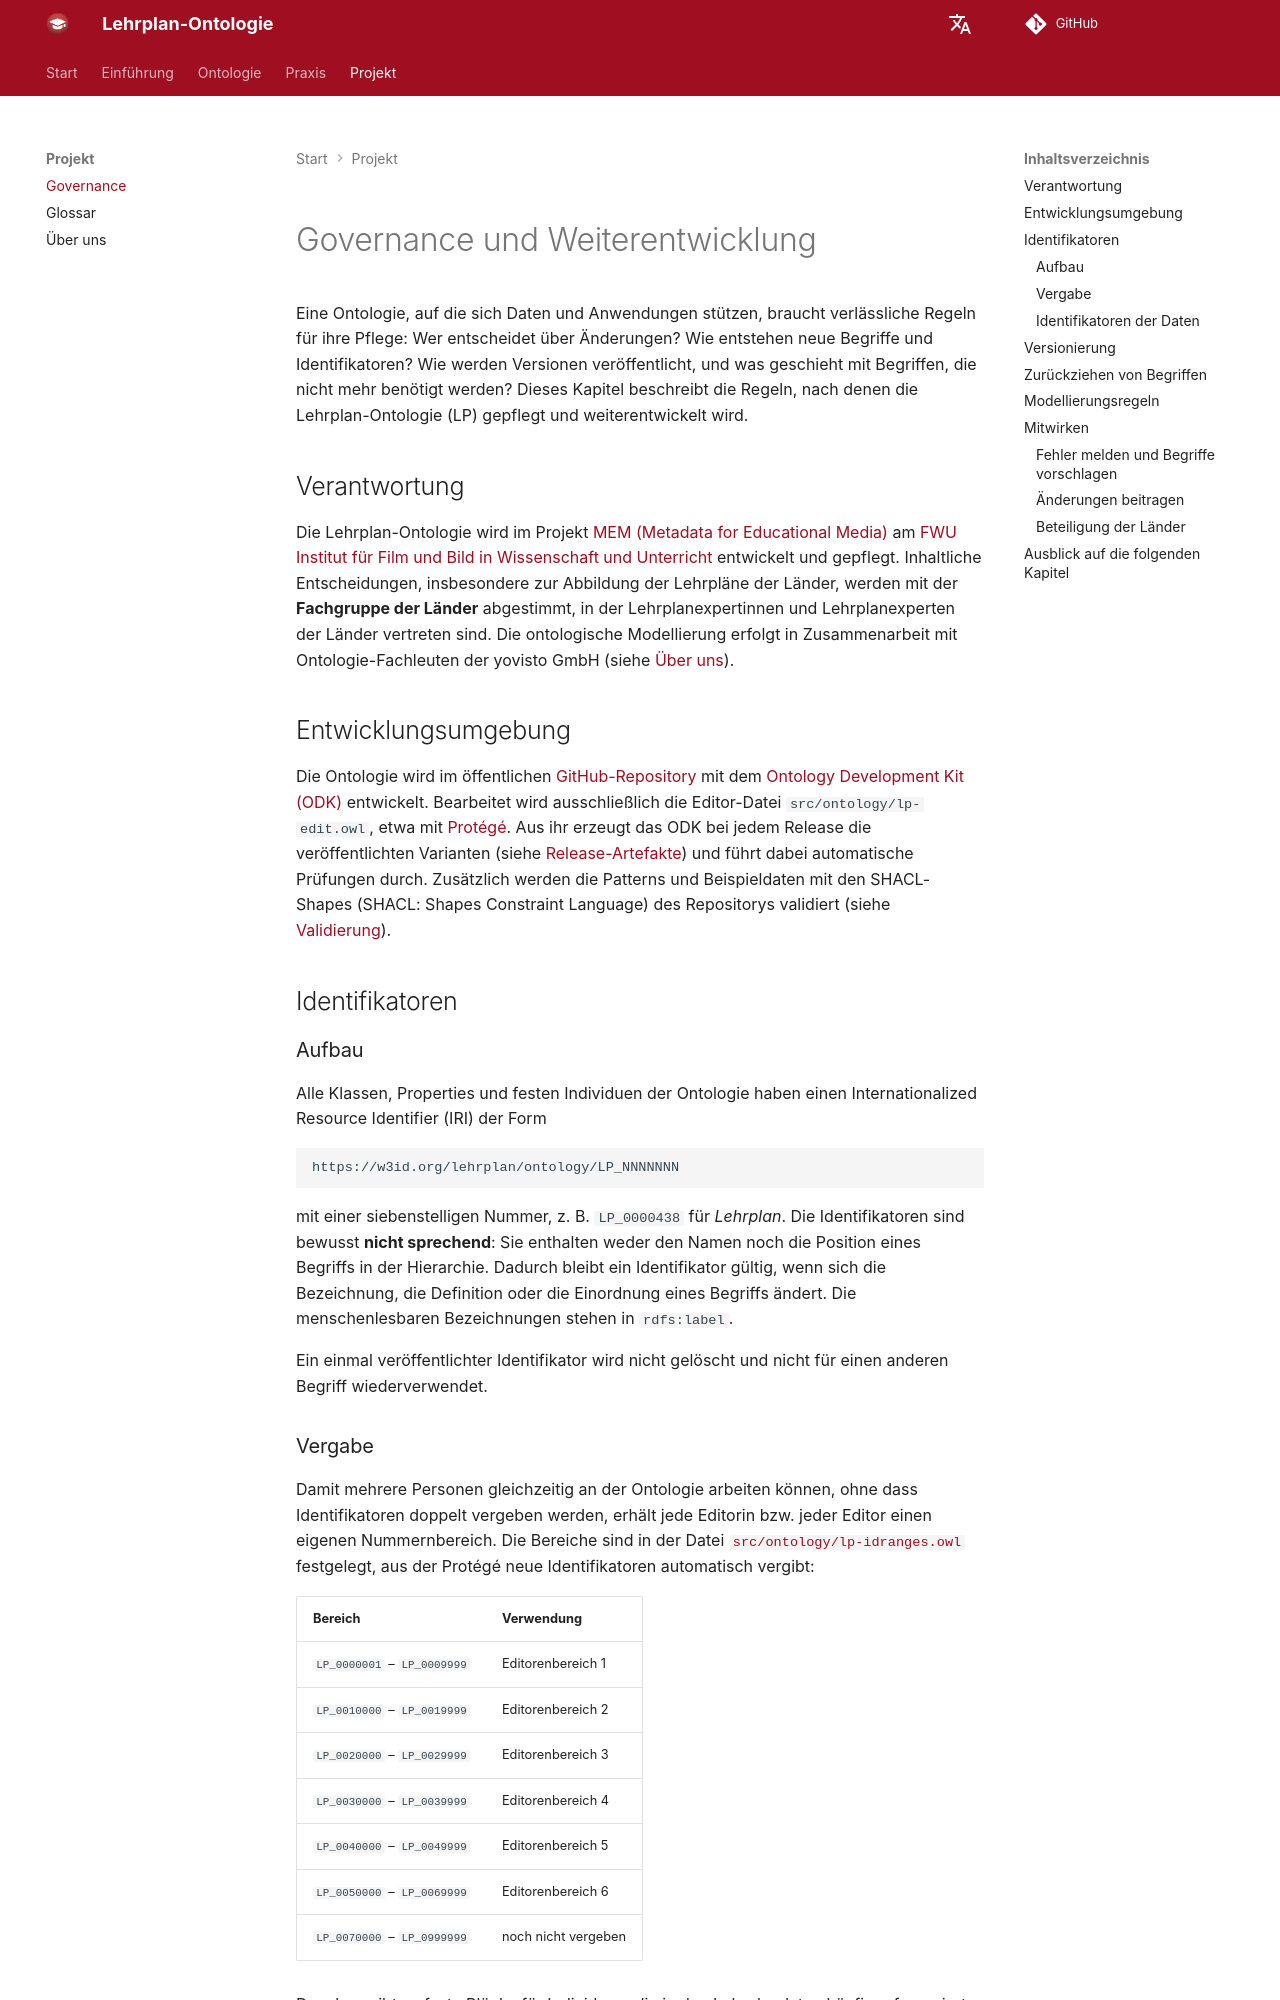

repository: FWU-DE/lehrplan-ontologie · page: docs/governance/index.html · generator: mkdocs

# Governance und Weiterentwicklung

Eine Ontologie, auf die sich Daten und Anwendungen stützen, braucht verlässliche Regeln für ihre Pflege: Wer entscheidet über Änderungen? Wie entstehen neue Begriffe und Identifikatoren? Wie werden Versionen veröffentlicht, und was geschieht mit Begriffen, die nicht mehr benötigt werden? Dieses Kapitel beschreibt die Regeln, nach denen die Lehrplan-Ontologie (LP) gepflegt und weiterentwickelt wird.


## Verantwortung

Die Lehrplan-Ontologie wird im Projekt [MEM (Metadata for Educational Media)](https://mem.schule/) am [FWU Institut für Film und Bild in Wissenschaft und Unterricht](https://fwu.de/) entwickelt und gepflegt. Inhaltliche Entscheidungen, insbesondere zur Abbildung der Lehrpläne der Länder, werden mit der **Fachgruppe der Länder** abgestimmt, in der Lehrplanexpertinnen und Lehrplanexperten der Länder vertreten sind. Die ontologische Modellierung erfolgt in Zusammenarbeit mit Ontologie-Fachleuten der yovisto GmbH (siehe [Über uns](about.md)).


## Entwicklungsumgebung

Die Ontologie wird im öffentlichen [GitHub-Repository](https://github.com/FWU-DE/lehrplan-ontologie) mit dem [Ontology Development Kit (ODK)](https://github.com/INCATools/ontology-development-kit) entwickelt. Bearbeitet wird ausschließlich die Editor-Datei `src/ontology/lp-edit.owl`, etwa mit [Protégé](https://protege.stanford.edu/). Aus ihr erzeugt das ODK bei jedem Release die veröffentlichten Varianten (siehe [Release-Artefakte](usage.md#release-artefakte)) und führt dabei automatische Prüfungen durch. Zusätzlich werden die Patterns und Beispieldaten mit den SHACL-Shapes (SHACL: Shapes Constraint Language) des Repositorys validiert (siehe [Validierung](usage.md#validierung)).


## Identifikatoren

### Aufbau

Alle Klassen, Properties und festen Individuen der Ontologie haben einen Internationalized Resource Identifier (IRI) der Form

```text
https://w3id.org/lehrplan/ontology/LP_NNNNNNN
```

mit einer siebenstelligen Nummer, z. B. `LP_0000438` für *Lehrplan*. Die Identifikatoren sind bewusst **nicht sprechend**: Sie enthalten weder den Namen noch die Position eines Begriffs in der Hierarchie. Dadurch bleibt ein Identifikator gültig, wenn sich die Bezeichnung, die Definition oder die Einordnung eines Begriffs ändert. Die menschenlesbaren Bezeichnungen stehen in `rdfs:label`.

Ein einmal veröffentlichter Identifikator wird nicht gelöscht und nicht für einen anderen Begriff wiederverwendet.

### Vergabe

Damit mehrere Personen gleichzeitig an der Ontologie arbeiten können, ohne dass Identifikatoren doppelt vergeben werden, erhält jede Editorin bzw. jeder Editor einen eigenen Nummernbereich. Die Bereiche sind in der Datei [`src/ontology/lp-idranges.owl`](https://github.com/FWU-DE/lehrplan-ontologie/blob/main/src/ontology/lp-idranges.owl) festgelegt, aus der Protégé neue Identifikatoren automatisch vergibt:

| Bereich                      | Verwendung                                 |
|------------------------------|--------------------------------------------|
| `LP_0000001` – `LP_0009999`  | Editorenbereich 1                          |
| `LP_0010000` – `LP_0019999`  | Editorenbereich 2                          |
| `LP_0020000` – `LP_0029999`  | Editorenbereich 3                          |
| `LP_0030000` – `LP_0039999`  | Editorenbereich 4                          |
| `LP_0040000` – `LP_0049999`  | Editorenbereich 5                          |
| `LP_0050000` – `LP_0069999`  | Editorenbereich 6                          |
| `LP_0070000` – `LP_0999999`  | noch nicht vergeben                        |

Daneben gibt es feste Blöcke für Individuen, die in den Lehrplandaten häufig referenziert werden: Die Jahrgangsstufen 1 bis 13 liegen im Block `LP_2000xxx`, die sechzehn Länder im Block `LP_3000xxx` (z. B. `LP_3000047` für Sachsen).

Wer neu an der Ontologie mitarbeitet, erhält einen eigenen Bereich, bevor neue Begriffe angelegt werden.
